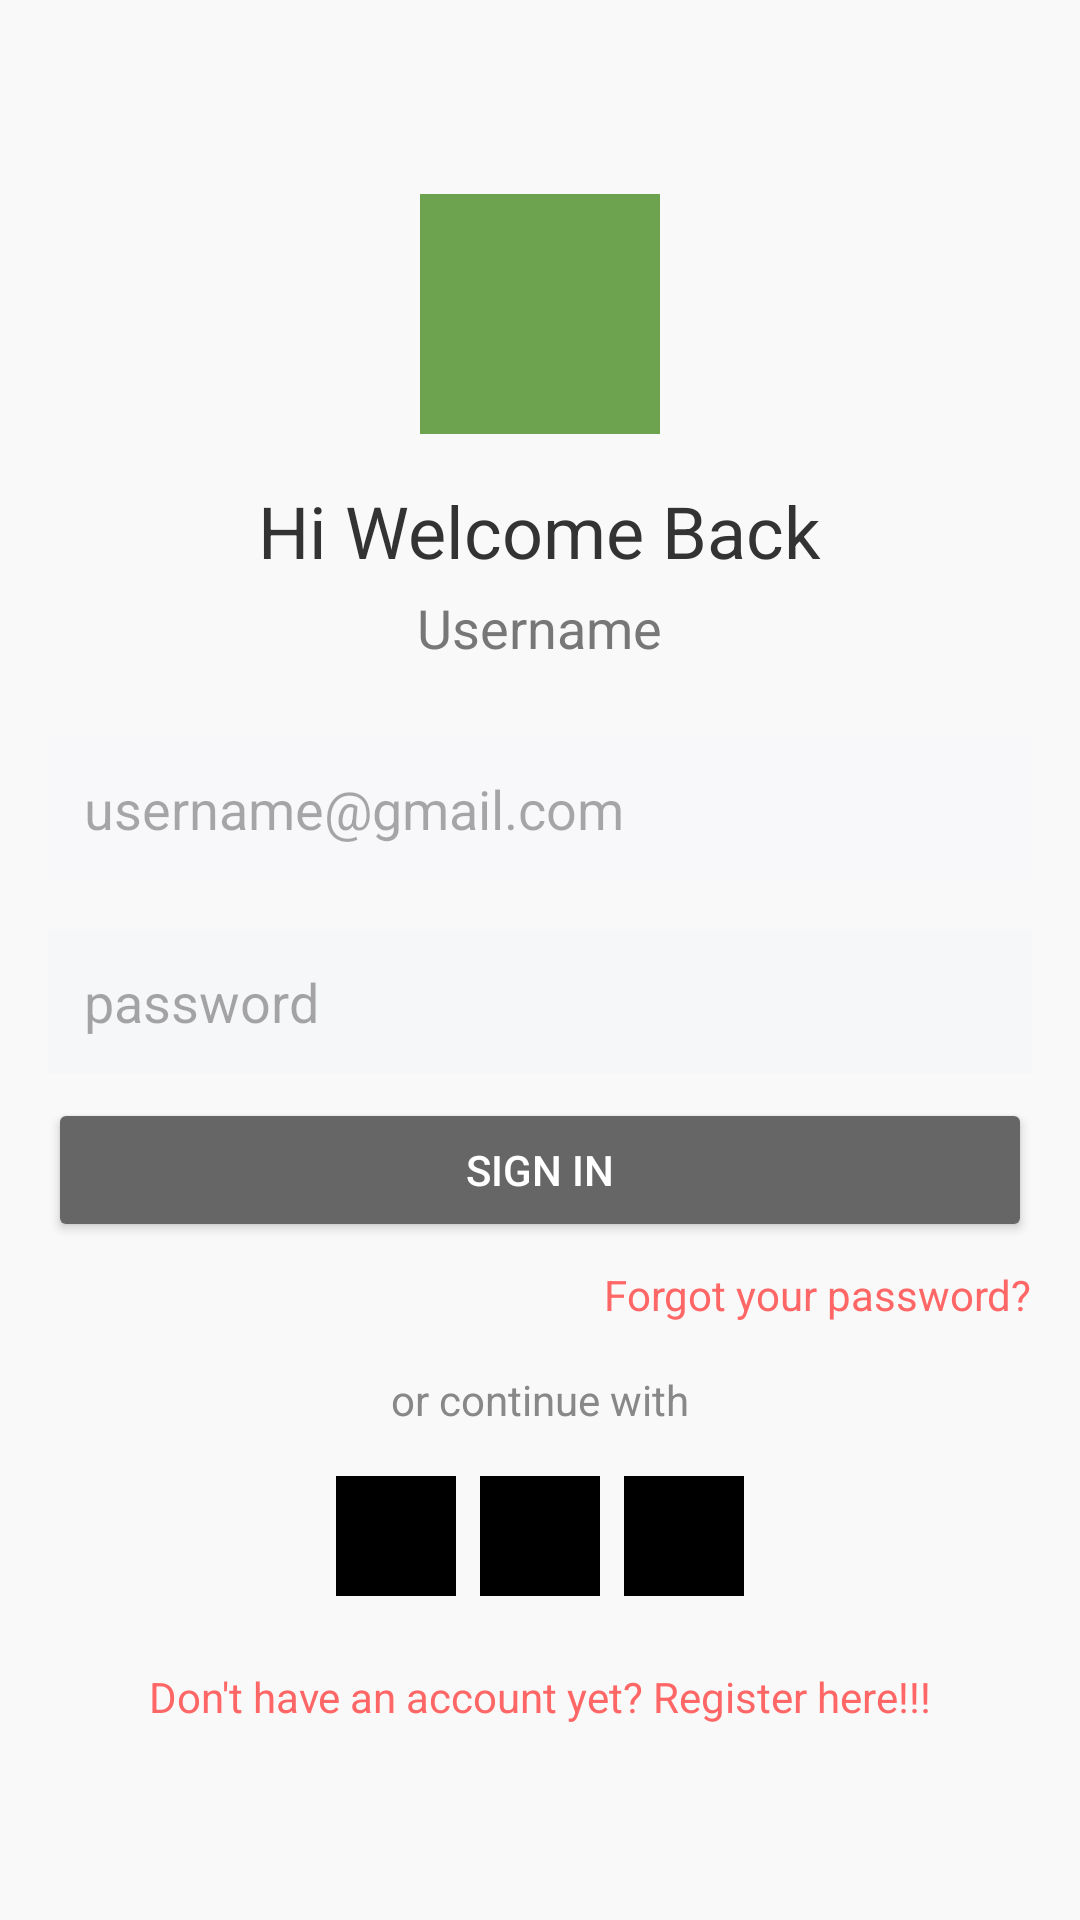

Here is an Android app screen rendered from its layout file. Give the layout XML and the strings, colors and styles it references.
<!-- AndroidManifest.xml: application theme Theme.BtThayHuyNhomAzure -->
<!-- res/layout/activity_signin.xml -->
<?xml version="1.0" encoding="utf-8"?>
<ScrollView xmlns:android="http://schemas.android.com/apk/res/android"
    android:layout_width="match_parent"
    android:layout_height="match_parent"
    android:background="#f9f9f9"
    android:padding="16dp"
    android:fillViewport="true">

    <LinearLayout
        android:layout_width="match_parent"
        android:layout_height="wrap_content"
        android:orientation="vertical"
        android:gravity="center">

        
        <ImageView
            android:id="@+id/logo"
            android:layout_width="80dp"
            android:layout_height="80dp"
            android:src="#6DA24E"
            android:layout_marginBottom="16dp"
            android:contentDescription="Logo" />

        
        <TextView
            android:id="@+id/welcome_message"
            android:layout_width="wrap_content"
            android:layout_height="wrap_content"
            android:text="Hi Welcome Back"
            android:textSize="24sp"
            android:textColor="#333333"
            android:layout_marginBottom="4dp" />

        <TextView
            android:id="@+id/username_label"
            android:layout_width="wrap_content"
            android:layout_height="wrap_content"
            android:text="Username"
            android:textSize="18sp"
            android:textColor="#777777"
            android:layout_marginBottom="24dp" />

        
        <EditText
            android:id="@+id/email_input"
            android:layout_width="match_parent"
            android:layout_height="wrap_content"
            android:hint="username@gmail.com"
            android:inputType="textEmailAddress"
            android:background="#F8F8FA"
            android:padding="12dp"
            android:layout_marginBottom="16dp" />

        
        <EditText
            android:id="@+id/password_input"
            android:layout_width="match_parent"
            android:layout_height="wrap_content"
            android:hint="password"
            android:inputType="textPassword"
            android:background="#F6F7F8"
            android:padding="12dp"
            android:layout_marginBottom="8dp" />

        
        <Button
            android:id="@+id/sign_in_button"
            android:layout_width="match_parent"
            android:layout_height="wrap_content"
            android:text="Sign In"
            android:backgroundTint="#666666"
            android:textColor="#FFFFFF"
            android:layout_marginBottom="8dp" />

        
        <TextView
            android:id="@+id/forgot_password"
            android:layout_width="wrap_content"
            android:layout_height="wrap_content"
            android:text="Forgot your password?"
            android:textColor="#FF6666"
            android:textSize="14sp"
            android:layout_gravity="end"
            android:layout_marginBottom="16dp" />

        
        <TextView
            android:layout_width="wrap_content"
            android:layout_height="wrap_content"
            android:text="or continue with"
            android:textSize="14sp"
            android:textColor="#888888"
            android:layout_marginBottom="16dp" />

        
        <LinearLayout
            android:layout_width="wrap_content"
            android:layout_height="wrap_content"
            android:orientation="horizontal"
            android:gravity="center"
            android:layout_marginBottom="24dp">

            <ImageView
                android:layout_width="40dp"
                android:layout_height="40dp"
                android:src="@color/black"
                android:contentDescription="Social Media 1"
                android:layout_marginEnd="8dp" />

            <ImageView
                android:layout_width="40dp"
                android:layout_height="40dp"
                android:src="@color/black"
                android:contentDescription="Social Media 2"
                android:layout_marginEnd="8dp" />

            <ImageView
                android:layout_width="40dp"
                android:layout_height="40dp"
                android:src="@color/black"
                android:contentDescription="Social Media 3" />
        </LinearLayout>

        
        <TextView
            android:id="@+id/register_link"
            android:layout_width="wrap_content"
            android:layout_height="wrap_content"
            android:text="Don't have an account yet? Register here!!!"
            android:textSize="14sp"
            android:textColor="#FF6666"
            android:layout_gravity="center" />

    </LinearLayout>
</ScrollView>
<!-- resources referenced by this layout -->
<resources>
  <color name="black">#FF000000</color>
  <style name="Theme.BtThayHuyNhomAzure" parent="Base.Theme.BtThayHuyNhomAzure" />
  <style name="Base.Theme.BtThayHuyNhomAzure" parent="Theme.Material3.DayNight.NoActionBar">
          
          
      </style>
</resources>
